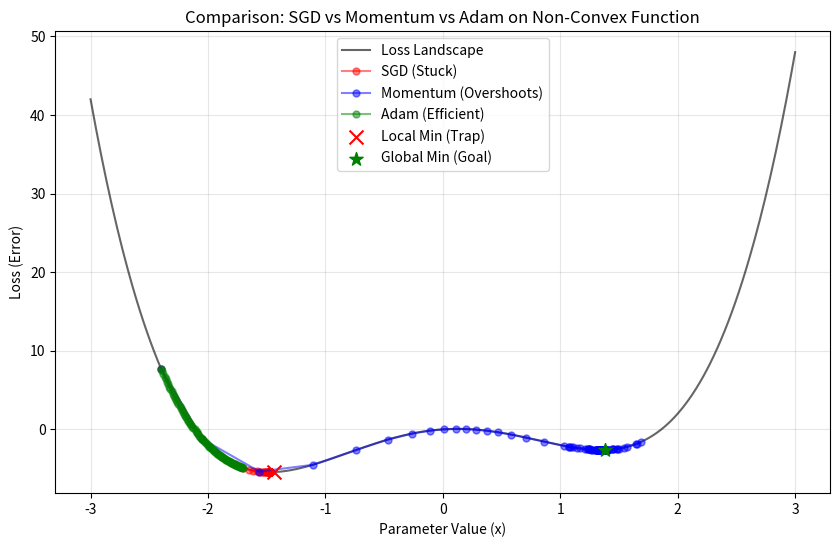

The script that saved this image:
import numpy as np
import matplotlib.pyplot as plt
import matplotlib.animation as animation

# 1. Define the Non-Convex Function and its Derivative
def f(x):
    return x**4 - 4*x**2 + x

def df(x):
    return 4*x**3 - 8*x + 1

# 2. Configuration
x_start = -2.4  # Starting point (far left)
learning_rate = 0.01
iterations = 100

# 3. Implement the Optimizers

# A. Standard Gradient Descent
path_sgd = [x_start]
x = x_start
for _ in range(iterations):
    grad = df(x)
    x = x - learning_rate * grad
    path_sgd.append(x)

# B. Momentum
path_momentum = [x_start]
x = x_start
velocity = 0
gamma = 0.9  # Momentum factor (friction)
for _ in range(iterations):
    grad = df(x)
    # Update velocity: keep 90% of old speed, add current gradient
    velocity = gamma * velocity + learning_rate * grad
    x = x - velocity
    path_momentum.append(x)

# C. Adam (Simplified implementation)
path_adam = [x_start]
x = x_start
m = 0  # First moment (momentum)
v = 0  # Second moment (variance)
beta1 = 0.9
beta2 = 0.999
epsilon = 1e-8
for t in range(1, iterations + 1):
    grad = df(x)
    
    # Update moments
    m = beta1 * m + (1 - beta1) * grad
    v = beta2 * v + (1 - beta2) * (grad**2)
    
    # Bias correction (warm-up)
    m_hat = m / (1 - beta1**t)
    v_hat = v / (1 - beta2**t)
    
    # Update parameter
    x = x - learning_rate * m_hat / (np.sqrt(v_hat) + epsilon)
    path_adam.append(x)

# 4. Visualization
x_grid = np.linspace(-3, 3, 400)
y_grid = f(x_grid)

plt.figure(figsize=(10, 6))
plt.plot(x_grid, y_grid, 'k-', alpha=0.6, label='Loss Landscape')
plt.title('Comparison: SGD vs Momentum vs Adam on Non-Convex Function')
plt.xlabel('Parameter Value (x)')
plt.ylabel('Loss (Error)')

# Plot final paths
plt.plot(path_sgd, [f(p) for p in path_sgd], 'ro-', label='SGD (Stuck)', alpha=0.5, markersize=5)
plt.plot(path_momentum, [f(p) for p in path_momentum], 'bo-', label='Momentum (Overshoots)', alpha=0.5, markersize=5)
plt.plot(path_adam, [f(p) for p in path_adam], 'go-', label='Adam (Efficient)', alpha=0.5, markersize=5)

# Highlight the trap and the goal
plt.scatter([-1.44], [f(-1.44)], color='red', s=100, zorder=5, marker='x', label='Local Min (Trap)')
plt.scatter([1.38], [f(1.38)], color='green', s=100, zorder=5, marker='*', label='Global Min (Goal)')

plt.legend()
plt.grid(True, alpha=0.3)
plt.show()